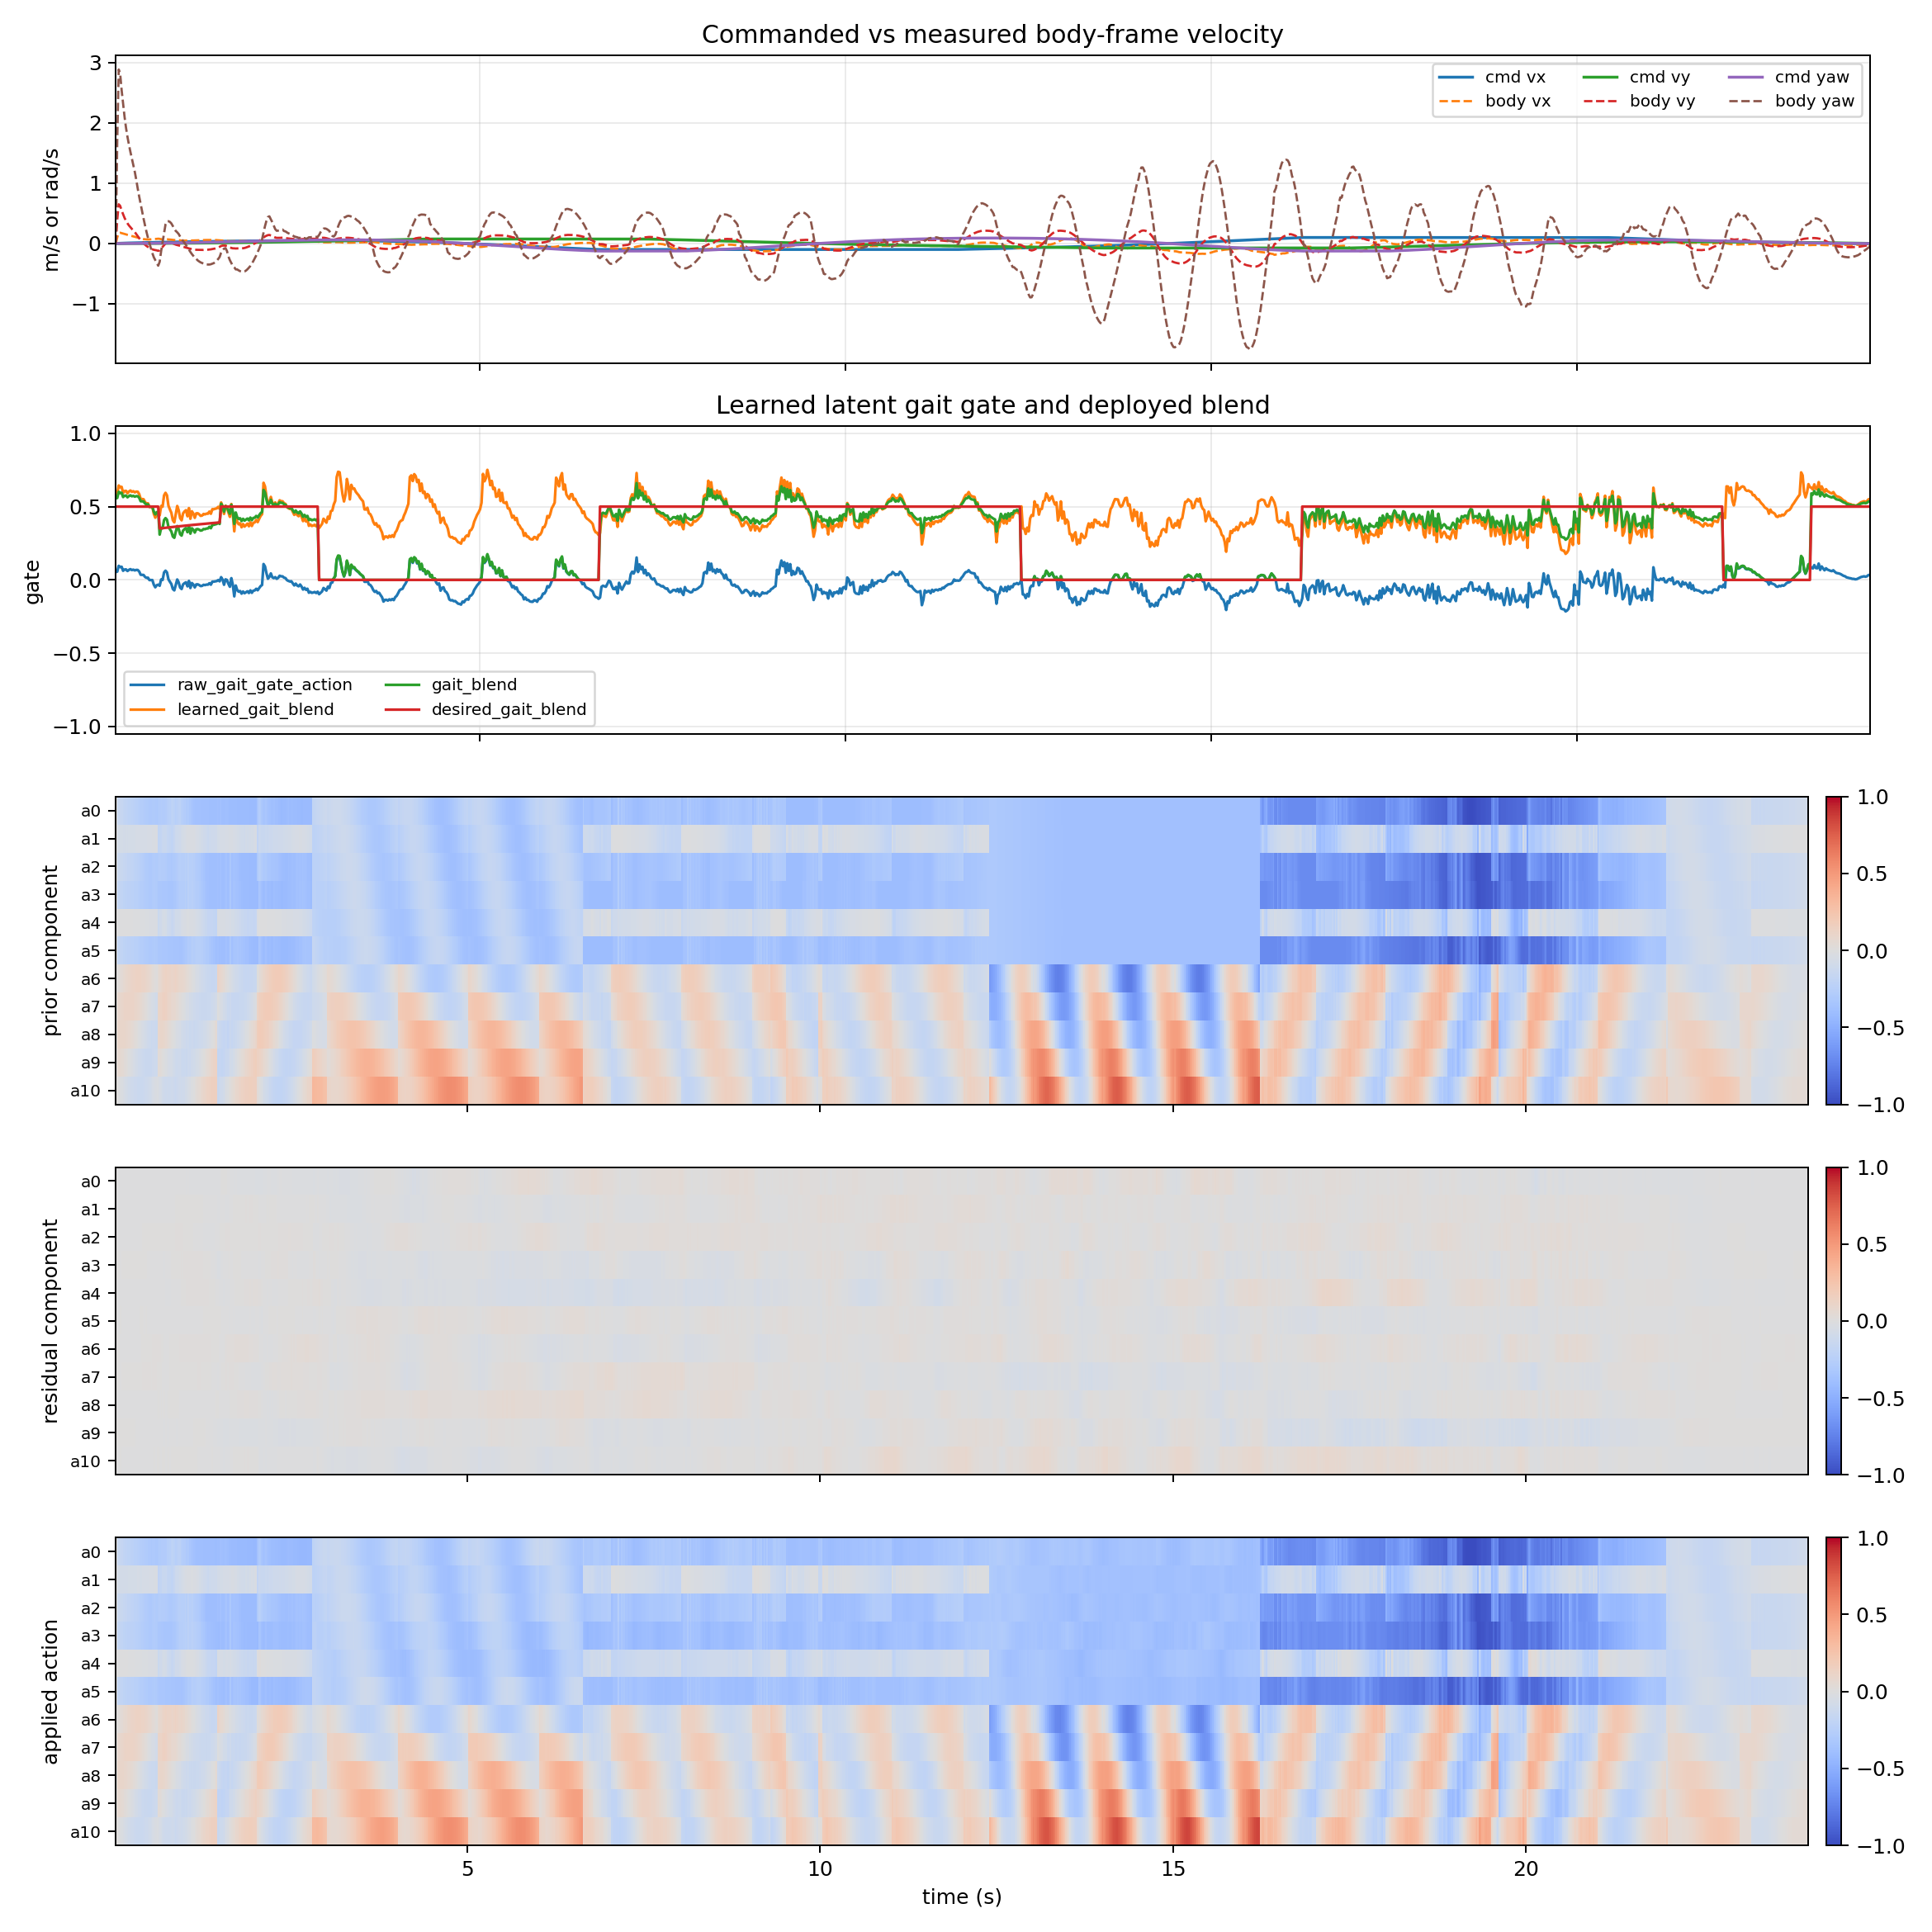

Data behind this chart, as committed beside it:
time_s, cmd_vx_m_s, cmd_vy_m_s, cmd_yaw_rad_s, body_vx_m_s, body_vy_m_s, body_yaw_rate_rad_s, raw_gait_gate_action, learned_gait_blend, gait_blend, desired_gait_blend, gait_gate_error, prior_component_l2, residual_component_l2, applied_action_l2, policy_residual_0, ema_residual_0, prior_component_0, residual_component_0, applied_action_0, policy_residual_1, ema_residual_1, prior_component_1, residual_component_1
0.02, 0.0, 0.0, 0.0, 0.0, 0.0, 0.0, 0.0533, 0.58, 0.556, 0.5, 0.0, 0.0, 0.0, 0.0, -0.07107, -0.02132, -0.0, -0.0, -0.0, -0.02954, -0.008861, -0.0, -0.0
0.04, 0.001885, 7.2911999672921266e-06, 1.8508034266418214e-05, 0.1022, 0.3982, 1.713, 0.05642, 0.5846, 0.5592, 0.5, 0.05925, 0.3706, 0.006604, 0.3722, -0.07314, -0.03687, -0.1506, -0.002775, -0.1534, -0.03138, -0.01562, -0.07516, -0.001176
0.06, 0.003063, 2.3690208337931988e-05, 6.013153064848277e-05, 0.1747, 0.6509, 2.888, 0.09618, 0.6443, 0.601, 0.5, 0.101, 0.3558, 0.004914, 0.3577, -0.06227, -0.04449, -0.1442, -0.003496, -0.1477, -0.004668, -0.01233, -0.06858, -0.000969
0.08, 0.004068, 4.720146475475917e-05, 0.0001198, 0.1788, 0.6248, 2.817, 0.08772, 0.6316, 0.5921, 0.5, 0.09211, 0.3758, 0.005582, 0.3775, -0.07001, -0.05214, -0.1548, -0.004244, -0.159, -0.04435, -0.02194, -0.07008, -0.001786
0.1, 0.004975, 7.698309169221314e-05, 0.0001954, 0.1722, 0.5502, 2.545, 0.08983, 0.6347, 0.5943, 0.5, 0.09432, 0.3865, 0.007718, 0.3891, -0.08941, -0.06332, -0.1608, -0.005315, -0.1661, -0.01286, -0.01921, -0.06933, -0.001613
0.12, 0.005816, 0.0001125, 0.0002855, 0.1668, 0.4854, 2.318, 0.06216, 0.5932, 0.5653, 0.5, 0.06526, 0.4222, 0.008709, 0.4249, -0.09815, -0.07377, -0.1794, -0.006365, -0.1857, -0.02165, -0.01994, -0.07363, -0.001721
0.14, 0.006608, 0.0001534, 0.0003891, 0.1594, 0.4251, 2.102, 0.07096, 0.6064, 0.5745, 0.5, 0.07451, 0.4265, 0.00993, 0.4295, -0.0948, -0.08008, -0.1823, -0.007087, -0.1894, -0.006493, -0.01591, -0.07121, -0.001408
0.16, 0.007361, 0.0001994, 0.0005057, 0.1514, 0.376, 1.92, 0.0717, 0.6076, 0.5753, 0.5, 0.07529, 0.4375, 0.0111, 0.4406, -0.07197, -0.07765, -0.1886, -0.007036, -0.1957, -0.01186, -0.01469, -0.07006, -0.001331
0.18, 0.008082, 0.0002503, 0.0006345, 0.1434, 0.3348, 1.769, 0.06071, 0.5911, 0.5637, 0.5, 0.06375, 0.459, 0.01204, 0.4622, -0.06839, -0.07487, -0.2005, -0.006935, -0.2074, -0.01981, -0.01623, -0.07079, -0.001503
0.2, 0.008777, 0.0003059, 0.0007751, 0.1371, 0.2993, 1.639, 0.06846, 0.6027, 0.5719, 0.5, 0.07188, 0.463, 0.01268, 0.4663, -0.0612, -0.07077, -0.2032, -0.006693, -0.2099, -0.02113, -0.0177, -0.0682, -0.001674
0.22, 0.009449, 0.0003659, 0.000927, 0.1308, 0.2701, 1.521, 0.07336, 0.61, 0.577, 0.5, 0.07703, 0.4691, 0.01298, 0.4724, -0.05005, -0.06455, -0.2072, -0.006227, -0.2134, -0.02193, -0.01897, -0.06603, -0.00183
0.24, 0.0101, 0.0004304, 0.00109, 0.124, 0.2425, 1.411, 0.06722, 0.6008, 0.5706, 0.5, 0.07058, 0.4856, 0.01304, 0.4889, -0.0528, -0.06103, -0.2168, -0.005998, -0.2228, -0.02877, -0.02191, -0.06558, -0.002153
0.26, 0.01073, 0.0004992, 0.001263, 0.1179, 0.2178, 1.304, 0.07002, 0.605, 0.5735, 0.5, 0.07352, 0.4931, 0.01304, 0.4965, -0.04808, -0.05714, -0.2216, -0.005717, -0.2273, -0.03096, -0.02462, -0.06362, -0.002464
0.28, 0.01135, 0.0005722, 0.001447, 0.1121, 0.1901, 1.19, 0.06494, 0.5974, 0.5682, 0.5, 0.06819, 0.5082, 0.01326, 0.5119, -0.0451, -0.05353, -0.2308, -0.005449, -0.2363, -0.03241, -0.02696, -0.06282, -0.002744
0.3, 0.01196, 0.0006493, 0.001641, 0.1061, 0.1567, 1.057, 0.06819, 0.6023, 0.5716, 0.5, 0.0716, 0.5144, 0.01341, 0.5185, -0.03971, -0.04938, -0.2353, -0.00511, -0.2404, -0.03251, -0.02862, -0.06069, -0.002962
0.32, 0.01255, 0.0007304, 0.001845, 0.0993, 0.1212, 0.9119, 0.06778, 0.6017, 0.5712, 0.5, 0.07117, 0.5238, 0.01306, 0.5274, -0.02094, -0.04085, -0.2414, -0.004295, -0.2457, -0.02563, -0.02772, -0.05908, -0.002915
0.34, 0.01313, 0.0008154, 0.002059, 0.09174, 0.08854, 0.7788, 0.05736, 0.586, 0.5602, 0.5, 0.06022, 0.5422, 0.01259, 0.5457, -0.02553, -0.03625, -0.2504, -0.003871, -0.2542, -0.0318, -0.02895, -0.05883, -0.003091
0.36, 0.0137, 0.0009044, 0.002282, 0.08414, 0.06034, 0.6559, 0.03519, 0.5528, 0.537, 0.5, 0.03695, 0.5734, 0.01219, 0.577, -0.02456, -0.03274, -0.2665, -0.003548, -0.27, -0.05054, -0.03543, -0.06005, -0.003839
0.38, 0.01426, 0.0009972, 0.002514, 0.07782, 0.03264, 0.5334, 0.03464, 0.552, 0.5364, 0.5, 0.03637, 0.5809, 0.01226, 0.5844, -0.01661, -0.02791, -0.2696, -0.003067, -0.2727, -0.04841, -0.03932, -0.05822, -0.004322
0.4, 0.01481, 0.001094, 0.002755, 0.07297, 0.005464, 0.4122, 0.03369, 0.5505, 0.5354, 0.5, 0.03538, 0.5885, 0.01254, 0.5925, -0.02997, -0.02853, -0.2729, -0.00318, -0.2761, -0.04231, -0.04022, -0.0564, -0.004483
0.42, 0.01535, 0.001194, 0.003005, 0.06972, -0.01981, 0.2985, 0.02048, 0.5307, 0.5215, 0.5, 0.02151, 0.6101, 0.01267, 0.6136, -0.004097, -0.0212, -0.2838, -0.002395, -0.2862, -0.05407, -0.04438, -0.05607, -0.005014
0.44, 0.01588, 0.001298, 0.003264, 0.06762, -0.04043, 0.1925, 0.01405, 0.5211, 0.5148, 0.5, 0.01476, 0.6239, 0.01302, 0.628, -0.03871, -0.02645, -0.2905, -0.003028, -0.2935, -0.02719, -0.03922, -0.05481, -0.00449
0.46, 0.01641, 0.001406, 0.003532, 0.06663, -0.05734, 0.09409, 0.01524, 0.5229, 0.516, 0.5, 0.01601, 0.6272, 0.01332, 0.6317, -0.03091, -0.02779, -0.2924, -0.003222, -0.2956, -0.01933, -0.03325, -0.05262, -0.003855
0.48, 0.01693, 0.001517, 0.003807, 0.06743, -0.07159, 0.007346, -0.001084, 0.4984, 0.4989, 0.5, 0.001138, 0.6486, 0.01377, 0.6527, -0.006931, -0.02153, -0.3042, -0.002528, -0.3067, -0.03916, -0.03503, -0.05221, -0.004112
0.5, 0.01744, 0.001632, 0.004092, 0.06951, -0.08472, -0.07863, -0.001171, 0.4982, 0.4988, 0.5, 0.00123, 0.6526, 0.01365, 0.6572, -0.04916, -0.02982, -0.3068, -0.003543, -0.3103, -0.007538, -0.02678, -0.05005, -0.003182
0.52, 0.01794, 0.00175, 0.004384, 0.07211, -0.09577, -0.1597, -0.0009482, 0.4986, 0.499, 0.5, 0.0009956, 0.6569, 0.01406, 0.6621, -0.05384, -0.03703, -0.3095, -0.004452, -0.3139, -0.02181, -0.02529, -0.04792, -0.003041
0.54, 0.01844, 0.001872, 0.004684, 0.07426, -0.1044, -0.2282, -0.03252, 0.4512, 0.4659, 0.5, 0.03415, 0.6266, 0.01528, 0.6308, -0.01525, -0.03049, -0.3013, -0.003709, -0.305, -0.05907, -0.03542, -0.04299, -0.004309
0.56, 0.01893, 0.001998, 0.004993, 0.07553, -0.1092, -0.276, -0.05032, 0.4245, 0.4472, 0.5, 0.05284, 0.6111, 0.01639, 0.6151, -0.03087, -0.03061, -0.3012, -0.003765, -0.305, -0.04775, -0.03912, -0.03918, -0.004813
0.58, 0.01942, 0.002127, 0.005309, 0.07708, -0.1138, -0.3181, -0.03593, 0.4461, 0.4623, 0.5, 0.03773, 0.6317, 0.01634, 0.636, -0.05084, -0.03668, -0.3102, -0.004562, -0.3148, -0.01148, -0.03083, -0.0387, -0.003835
0.6, 0.0199, 0.00226, 0.005633, 0.07999, -0.122, -0.3684, -0.03264, 0.451, 0.4657, 0.5, 0.03427, 0.6407, 0.01642, 0.645, -0.04161, -0.03815, -0.3158, -0.004797, -0.3206, -0.01872, -0.0272, -0.03753, -0.00342
0.62, 0.02038, 0.002396, 0.005964, 0.07743, -0.1141, -0.304, -0.03992, 0.4401, 0.309, 0.351, 0.04192, 0.6678, 0.01662, 0.6749, -0.0318, -0.03625, -0.2931, -0.004606, -0.2977, -0.01462, -0.02343, -0.1928, -0.002977
0.64, 0.02085, 0.002535, 0.006303, 0.07181, -0.08508, -0.1271, 0.002741, 0.5041, 0.355, 0.3521, 0.002878, 0.6631, 0.0134, 0.6713, -0.06308, -0.0443, -0.2864, -0.005687, -0.2921, 0.02739, -0.008182, -0.1722, -0.00105
0.66, 0.02132, 0.002678, 0.006649, 0.06877, -0.05717, 0.02198, -0.0003695, 0.4994, 0.3529, 0.3533, 0.000388, 0.6659, 0.01147, 0.6731, -0.0242, -0.03827, -0.2798, -0.004963, -0.2848, -0.09818, -0.03518, -0.1717, -0.004563
0.68, 0.02178, 0.002824, 0.007002, 0.06813, -0.02747, 0.1732, 0.05096, 0.5764, 0.408, 0.3545, 0.0535, 0.6683, 0.01378, 0.6752, -0.03251, -0.03654, -0.2817, -0.004787, -0.2864, 0.009909, -0.02165, -0.1456, -0.002837
0.7, 0.02224, 0.002974, 0.007363, 0.06878, 0.000717, 0.3167, 0.0629, 0.5943, 0.4216, 0.3556, 0.06604, 0.6748, 0.01617, 0.6796, 0.009356, -0.02277, -0.2836, -0.003012, -0.2866, -0.101, -0.04547, -0.1373, -0.006014
0.72, 0.0227, 0.003127, 0.00773, 0.06954, 0.01176, 0.3683, 0.05111, 0.5767, 0.4104, 0.3567, 0.05366, 0.6795, 0.0166, 0.6872, -0.0753, -0.03853, -0.2802, -0.005146, -0.2854, 0.01148, -0.02838, -0.1404, -0.00379
0.74, 0.02314, 0.003283, 0.008105, 0.06806, 0.01479, 0.3698, 0.004083, 0.5061, 0.3621, 0.3579, 0.004287, 0.6793, 0.01666, 0.6842, 0.01823, -0.0215, -0.2607, -0.002899, -0.2636, -0.03999, -0.03187, -0.1614, -0.004296
0.76, 0.02359, 0.003443, 0.008486, 0.06553, 0.01355, 0.3586, -0.01268, 0.481, 0.3457, 0.359, 0.01331, 0.6818, 0.01498, 0.6868, -0.03336, -0.02506, -0.2497, -0.00341, -0.2531, -0.03539, -0.03292, -0.1679, -0.004479
0.78, 0.02403, 0.003607, 0.008874, 0.06265, 0.009393, 0.3326, -0.02802, 0.458, 0.3307, 0.3601, 0.02942, 0.6844, 0.01442, 0.6896, -0.02284, -0.0244, -0.2384, -0.003349, -0.2417, -0.008183, -0.0255, -0.174, -0.003501
0.8, 0.02447, 0.003773, 0.009268, 0.05968, 0.001431, 0.2901, -0.06196, 0.4071, 0.2961, 0.3612, 0.06506, 0.6857, 0.01418, 0.6883, 0.00216, -0.01643, -0.215, -0.002276, -0.2173, -0.0186, -0.02343, -0.1902, -0.003246
0.82, 0.02491, 0.003943, 0.009669, 0.05758, -0.008758, 0.2431, -0.07143, 0.3929, 0.2873, 0.3623, 0.075, 0.6779, 0.01522, 0.6784, -0.006955, -0.01359, -0.2059, -0.001899, -0.2078, 0.007285, -0.01422, -0.1879, -0.001986
0.84, 0.02534, 0.004117, 0.01008, 0.05693, -0.01848, 0.2083, -0.0333, 0.45, 0.3284, 0.3633, 0.03497, 0.6679, 0.01715, 0.6672, -0.002528, -0.01027, -0.2293, -0.001447, -0.2307, 0.03175, -0.0004271, -0.1517, -6.0197860875632614e-05
0.86, 0.02576, 0.004293, 0.01049, 0.05662, -0.02584, 0.1857, 0.002876, 0.5043, 0.3674, 0.3644, 0.00302, 0.6714, 0.01791, 0.6707, -0.01459, -0.01157, -0.2549, -0.001644, -0.2566, 0.0524, 0.01542, -0.1227, 0.002192
0.88, 0.02619, 0.004474, 0.01091, 0.05475, -0.03135, 0.1574, -0.01681, 0.4748, 0.3478, 0.3655, 0.01765, 0.6501, 0.01853, 0.6493, -0.01016, -0.01114, -0.2422, -0.001597, -0.2438, 0.03972, 0.02271, -0.1152, 0.003255
0.9, 0.02661, 0.004657, 0.01134, 0.05191, -0.039, 0.114, -0.05234, 0.4215, 0.3116, 0.3665, 0.05496, 0.615, 0.01838, 0.6146, -0.03879, -0.01944, -0.2194, -0.002809, -0.2222, 0.01962, 0.02178, -0.1087, 0.003148
0.92, 0.02702, 0.004844, 0.01177, 0.04925, -0.04537, 0.07437, -0.06221, 0.4067, 0.3022, 0.3676, 0.06532, 0.5965, 0.01863, 0.5968, -0.05297, -0.0295, -0.2177, -0.004296, -0.222, 0.02577, 0.02298, -0.09478, 0.003347
0.94, 0.02744, 0.005034, 0.0122, 0.04785, -0.0541, 0.04168, -0.03053, 0.4542, 0.3365, 0.3686, 0.03205, 0.6168, 0.01987, 0.6176, -0.06051, -0.0388, -0.2469, -0.005697, -0.2526, 0.01658, 0.02106, -0.07794, 0.003092
0.96, 0.02785, 0.005228, 0.01265, 0.04744, -0.06024, 0.01166, -0.02185, 0.4672, 0.3467, 0.3696, 0.02294, 0.6157, 0.01955, 0.6158, -0.02165, -0.03366, -0.2608, -0.00498, -0.2658, 0.02351, 0.02179, -0.06653, 0.003225
0.98, 0.02825, 0.005425, 0.0131, 0.04756, -0.0685, -0.0268, -0.01624, 0.4756, 0.3536, 0.3706, 0.01705, 0.6128, 0.02108, 0.613, -0.05571, -0.04027, -0.2736, -0.006005, -0.2796, 0.03764, 0.02655, -0.05731, 0.003958
1.0, 0.02866, 0.005625, 0.01355, 0.04754, -0.07379, -0.06503, -0.04386, 0.4342, 0.3256, 0.3716, 0.04606, 0.574, 0.02075, 0.5738, -0.03149, -0.03764, -0.2692, -0.005655, -0.2749, -0.007743, 0.01626, -0.04789, 0.002443
1.02, 0.02906, 0.005829, 0.01401, 0.0482, -0.0822, -0.1028, -0.006731, 0.4899, 0.3656, 0.3726, 0.007067, 0.6158, 0.02273, 0.6163, -0.08589, -0.05211, -0.3001, -0.007888, -0.308, 0.03314, 0.02132, -0.04439, 0.003227
1.04, 0.02946, 0.006036, 0.01448, 0.04843, -0.0873, -0.1398, -0.05533, 0.417, 0.3155, 0.3736, 0.05809, 0.5548, 0.02261, 0.5549, -0.02542, -0.0441, -0.2927, -0.006725, -0.2994, 0.02651, 0.02288, -0.03501, 0.003489
1.06, 0.02985, 0.006246, 0.01495, 0.04947, -0.09495, -0.1748, -0.02117, 0.4682, 0.3524, 0.3746, 0.02223, 0.6009, 0.02497, 0.6011, -0.07906, -0.05459, -0.3198, -0.008384, -0.3282, -0.0009315, 0.01574, -0.03568, 0.002417
1.08, 0.03024, 0.00646, 0.01542, 0.05045, -0.09968, -0.2048, -0.03132, 0.453, 0.3427, 0.3756, 0.03289, 0.5947, 0.02474, 0.5953, -0.05919, -0.05597, -0.3319, -0.008657, -0.3405, 0.06614, 0.03086, -0.03355, 0.004773
1.1, 0.03063, 0.006677, 0.0159, 0.05153, -0.1036, -0.2382, -0.05106, 0.4234, 0.323, 0.3766, 0.05361, 0.5813, 0.02536, 0.5825, -0.06693, -0.05926, -0.345, -0.00923, -0.3542, 0.002582, 0.02238, -0.03282, 0.003485
1.12, 0.03101, 0.006898, 0.01639, 0.0522, -0.1044, -0.2541, -0.03073, 0.4539, 0.3453, 0.3775, 0.03227, 0.6182, 0.02738, 0.6198, -0.08592, -0.06726, -0.3634, -0.01055, -0.374, 0.02139, 0.02208, -0.03686, 0.003463
1.14, 0.0314, 0.007121, 0.01688, 0.05363, -0.1065, -0.2804, -0.03018, 0.4547, 0.3468, 0.3785, 0.03168, 0.6291, 0.02772, 0.6311, -0.08829, -0.07357, -0.3698, -0.01162, -0.3814, 0.01612, 0.02029, -0.04106, 0.003204
1.16, 0.03177, 0.007349, 0.01737, 0.05462, -0.1072, -0.2979, -0.03488, 0.4477, 0.3428, 0.3794, 0.03663, 0.6343, 0.02846, 0.6363, -0.0803, -0.07559, -0.3713, -0.01202, -0.3833, 0.006374, 0.01612, -0.04709, 0.002562
1.18, 0.03215, 0.007579, 0.01787, 0.05536, -0.1076, -0.3132, -0.04196, 0.4371, 0.3363, 0.3804, 0.04406, 0.6405, 0.02868, 0.6417, -0.06055, -0.07108, -0.3728, -0.01137, -0.3841, -0.006518, 0.009325, -0.0555, 0.001492
1.2, 0.03252, 0.007814, 0.01837, 0.05593, -0.107, -0.3231, -0.04053, 0.4392, 0.3388, 0.3813, 0.04256, 0.6581, 0.02861, 0.6596, -0.07593, -0.07253, -0.3742, -0.01168, -0.3859, 0.01077, 0.00976, -0.06463, 0.001572
... 1,140 more rows
